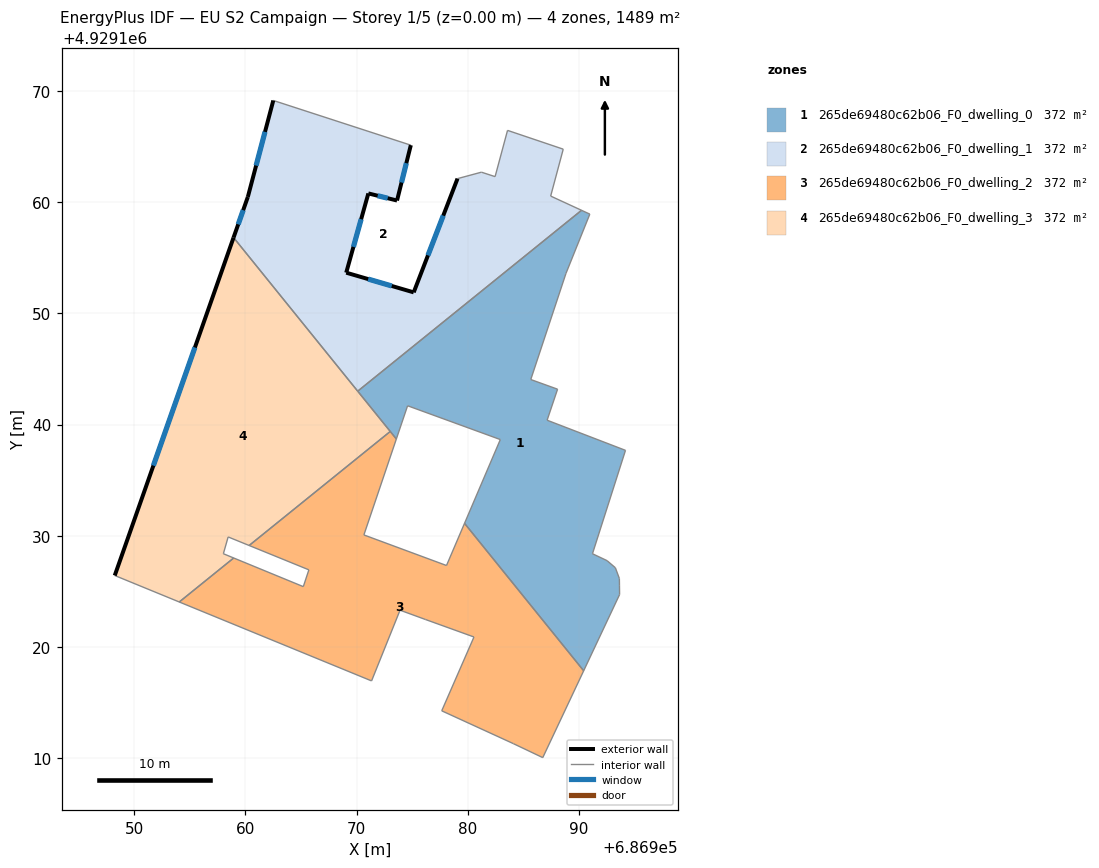
=== STOREY PLAN SPEC (per zone: floor XY polygon, exterior-wall plan segments, windows/doors) ===
zone 1: 265de69480c62b06_F0_dwelling_0  (372.1 m²)
  floor: (686990.42, 4929117.85) (686993.65, 4929124.71) (686993.64, 4929125.49) (686993.63, 4929126.15) (686993.27, 4929127.12) (686992.52, 4929127.76) (686991.21, 4929128.38) (686994.18, 4929137.68) (686987.13, 4929140.39) (686988.07, 4929143.18) (686985.66, 4929144.05) (686988.82, 4929153.58) (686990.97, 4929158.92) (686990.22, 4929159.27) (686970.09, 4929143.00) (686973.57, 4929138.70) (686974.58, 4929141.69) (686982.92, 4929138.65) (686979.70, 4929131.11)
  interior walls: 20
zone 2: 265de69480c62b06_F0_dwelling_1  (372.1 m²)
  floor: (686990.22, 4929159.27) (686987.45, 4929160.55) (686988.58, 4929164.77) (686983.57, 4929166.46) (686982.45, 4929162.30) (686981.22, 4929162.70) (686979.07, 4929162.12) (686975.13, 4929151.89) (686969.06, 4929153.66) (686971.05, 4929160.79) (686973.63, 4929160.15) (686974.87, 4929165.13) (686962.50, 4929169.15) (686960.21, 4929160.47) (686958.93, 4929156.82) (686970.09, 4929143.00)
  exterior wall: (686974.87, 4929165.13) – (686973.63, 4929160.15)  [5.1 m]
    window: (686974.47, 4929163.51) – (686974.03, 4929161.77)  [1.9 m²]
  exterior wall: (686973.63, 4929160.15) – (686971.05, 4929160.79)  [2.7 m]
    window: (686972.79, 4929160.35) – (686971.89, 4929160.58)  [1.0 m²]
  exterior wall: (686971.05, 4929160.79) – (686969.06, 4929153.66)  [7.4 m]
    window: (686970.40, 4929158.47) – (686969.71, 4929155.97)  [2.7 m²]
  exterior wall: (686969.06, 4929153.66) – (686975.13, 4929151.89)  [6.3 m]
    window: (686971.03, 4929153.08) – (686973.16, 4929152.46)  [2.3 m²]
  exterior wall: (686975.13, 4929151.89) – (686979.07, 4929162.12)  [11.0 m]
    window: (686976.41, 4929155.21) – (686977.79, 4929158.79)  [4.0 m²]
  exterior wall: (686958.93, 4929156.82) – (686960.21, 4929160.47)  [3.9 m]
    window: (686959.34, 4929158.00) – (686959.79, 4929159.28)  [1.4 m²]
  exterior wall: (686960.21, 4929160.47) – (686962.50, 4929169.15)  [9.0 m]
    window: (686960.95, 4929163.29) – (686961.76, 4929166.32)  [3.3 m²]
  interior walls: 9
zone 3: 265de69480c62b06_F0_dwelling_2  (372.1 m²)
  floor: (686986.74, 4929110.04) (686990.42, 4929117.85) (686979.70, 4929131.11) (686978.08, 4929127.32) (686970.65, 4929130.07) (686973.57, 4929138.70) (686973.02, 4929139.38) (686960.33, 4929129.12) (686965.70, 4929126.93) (686965.20, 4929125.42) (686958.94, 4929127.99) (686954.04, 4929124.04) (686971.34, 4929116.94) (686973.90, 4929123.30) (686976.17, 4929122.47) (686980.55, 4929120.89) (686977.65, 4929114.25) (686984.09, 4929111.30)
  interior walls: 18
zone 4: 265de69480c62b06_F0_dwelling_3  (372.1 m²)
  floor: (686960.33, 4929129.12) (686973.02, 4929139.38) (686958.93, 4929156.82) (686948.24, 4929126.42) (686954.04, 4929124.04) (686958.94, 4929127.99) (686958.01, 4929128.38) (686958.44, 4929129.89)
  exterior wall: (686948.24, 4929126.42) – (686958.93, 4929156.82)  [32.2 m]
    window: (686951.72, 4929136.30) – (686955.45, 4929146.93)  [11.8 m²]
  interior walls: 8

=== DERIVED (storey summary) ===
Building: EU S2 Campaign
Storey: 1 of 5  (floor level z = 0.00 m)
Storey gross floor area: 1488.5 m²
Zones on this storey: 4
  - 265de69480c62b06_F0_dwelling_0: floor 372.1 m²
  - 265de69480c62b06_F0_dwelling_1: floor 372.1 m²; exterior wall 45.3 m (136.0 m²); 7 window(s) 16.6 m²; WWR 12.2%
  - 265de69480c62b06_F0_dwelling_2: floor 372.1 m²
  - 265de69480c62b06_F0_dwelling_3: floor 372.1 m²; exterior wall 32.2 m (96.7 m²); 1 window(s) 11.8 m²; WWR 12.2%
Zone adjacency (shared interzone walls):
  - 265de69480c62b06_F0_dwelling_0 ↔ 265de69480c62b06_F0_dwelling_1
  - 265de69480c62b06_F0_dwelling_0 ↔ 265de69480c62b06_F0_dwelling_2
  - 265de69480c62b06_F0_dwelling_0 ↔ 265de69480c62b06_F0_dwelling_3
  - 265de69480c62b06_F0_dwelling_1 ↔ 265de69480c62b06_F0_dwelling_3
  - 265de69480c62b06_F0_dwelling_2 ↔ 265de69480c62b06_F0_dwelling_3